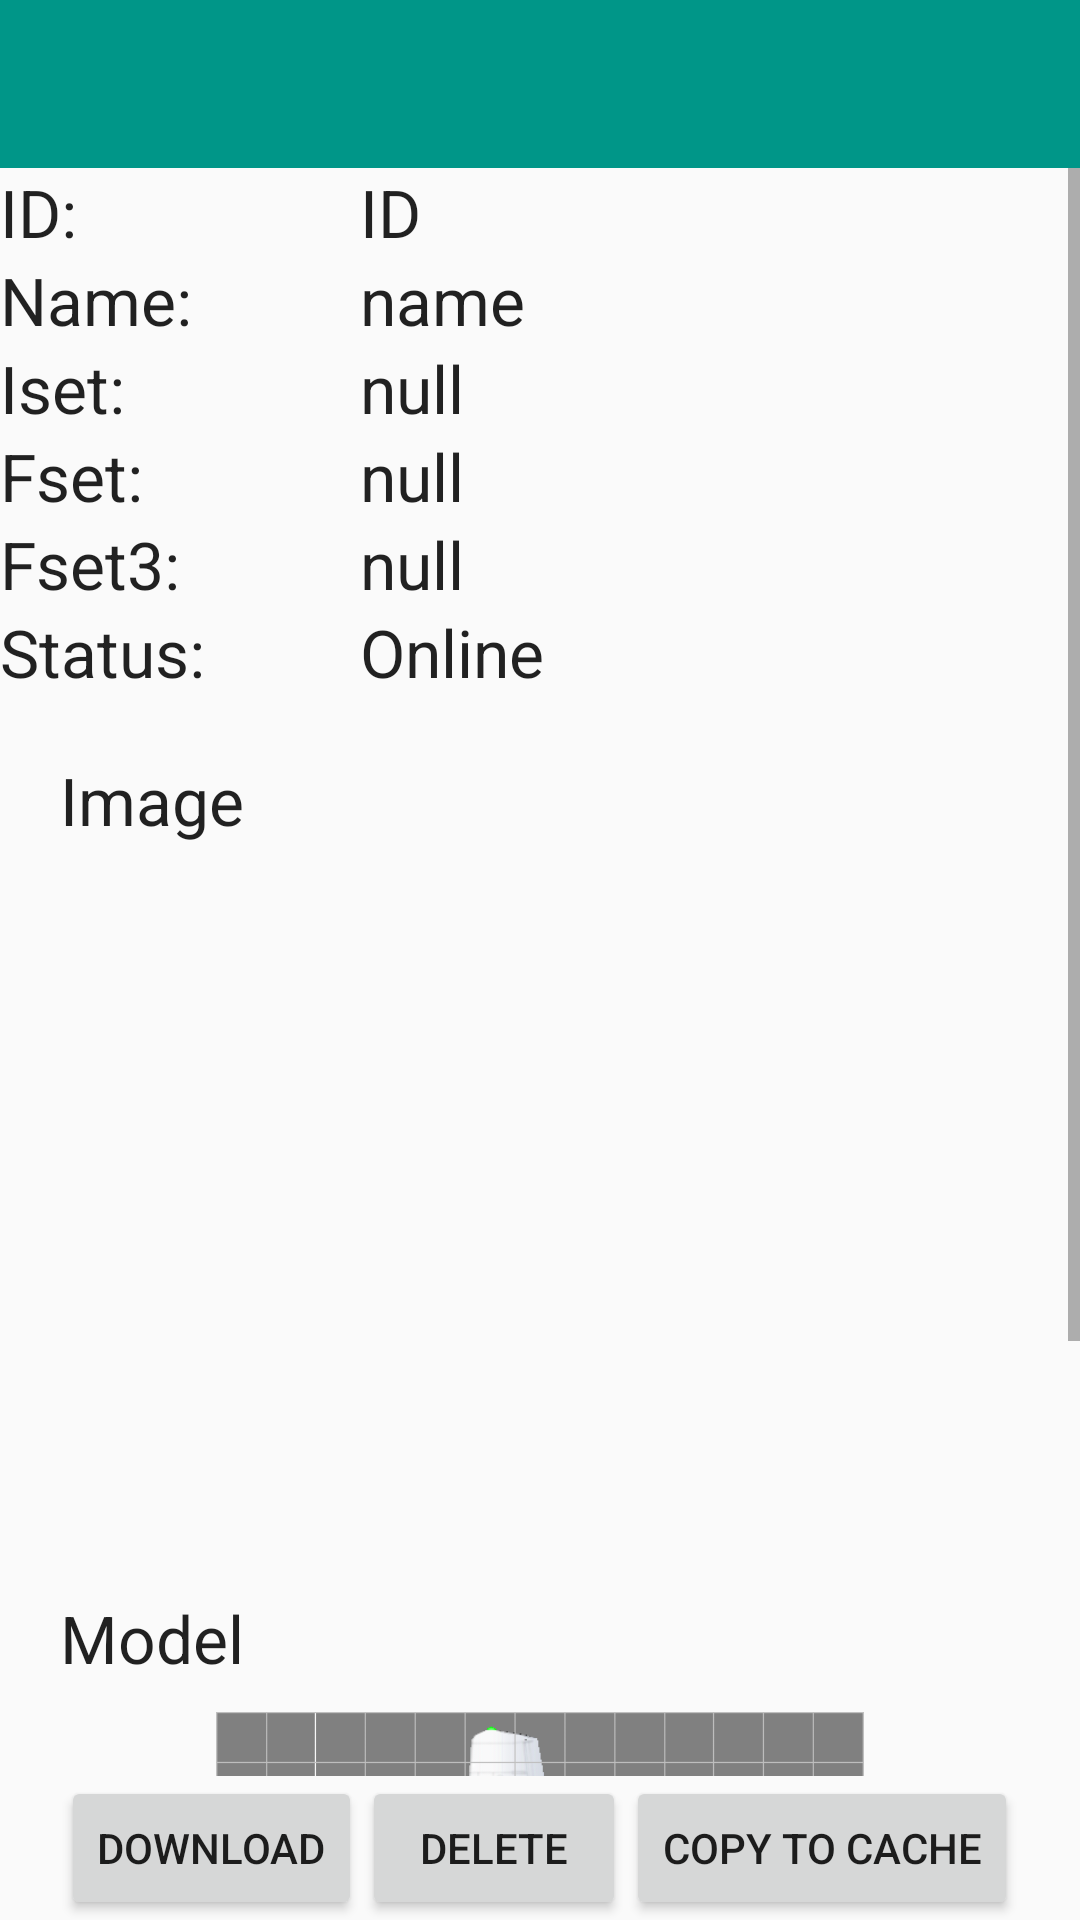

Here is an Android app screen rendered from its layout file. Give the layout XML and the strings, colors and styles it references.
<!-- AndroidManifest.xml: application theme AppTheme -->
<!-- res/layout/activity_marker_detail.xml -->
<?xml version="1.0" encoding="utf-8"?>
<RelativeLayout xmlns:android="http://schemas.android.com/apk/res/android"
    android:layout_width="match_parent"
    android:layout_height="match_parent">

    <include
        android:id="@+id/include"
        layout="@layout/toolbar" />
    <ScrollView
        android:layout_width="match_parent"
        android:layout_height="match_parent"
        android:layout_above="@+id/linearLayout2"
        android:layout_below="@+id/include">

        <LinearLayout
            android:layout_width="match_parent"
            android:layout_height="wrap_content"
            android:orientation="vertical">

            <LinearLayout
                android:layout_width="match_parent"
                android:layout_height="wrap_content"
                android:layout_gravity="center_horizontal"
                android:orientation="horizontal"
                android:weightSum="3">

                <TextView
                    android:id="@+id/textView2"
                    android:layout_width="0dp"
                    android:layout_height="wrap_content"
                    android:layout_weight="1"
                    android:text="ID:"
                    android:textAppearance="?android:attr/textAppearanceLarge" />

                <TextView
                    android:id="@+id/marker_detail_id_tv"
                    android:layout_width="0dp"
                    android:layout_height="wrap_content"
                    android:layout_weight="2"
                    android:text="ID"
                    android:textAppearance="?android:attr/textAppearanceLarge" />
            </LinearLayout>

            <LinearLayout
                android:layout_width="match_parent"
                android:layout_height="wrap_content"
                android:layout_gravity="center_horizontal"
                android:orientation="horizontal"
                android:weightSum="3">

                <TextView
                    android:layout_width="0dp"
                    android:layout_height="wrap_content"
                    android:layout_weight="1"
                    android:text="Name:"
                    android:textAppearance="?android:attr/textAppearanceLarge" />

                <TextView
                    android:id="@+id/marker_detail_name_tv"
                    android:layout_width="0dp"
                    android:layout_height="wrap_content"
                    android:layout_weight="2"
                    android:text="name"
                    android:textAppearance="?android:attr/textAppearanceLarge" />
            </LinearLayout>

            <LinearLayout
                android:layout_width="match_parent"
                android:layout_height="wrap_content"
                android:layout_gravity="center_horizontal"
                android:gravity="center_vertical"
                android:orientation="horizontal"
                android:weightSum="3">

                <TextView
                    android:layout_width="0dp"
                    android:layout_height="wrap_content"
                    android:layout_weight="1"
                    android:text="Iset:"
                    android:textAppearance="?android:attr/textAppearanceLarge" />

                <TextView
                    android:id="@+id/marker_detail_iset_tv"
                    android:layout_width="0dp"
                    android:layout_height="wrap_content"
                    android:layout_weight="2"
                    android:ellipsize="marquee"
                    android:focusable="true"

                    android:focusableInTouchMode="true"
                    android:marqueeRepeatLimit="marquee_forever"
                    android:scrollHorizontally="true"
                    android:singleLine="true"
                    android:text="null"
                    android:textAppearance="?android:attr/textAppearanceLarge" />

                <ProgressBar
                    android:id="@+id/marker_detail_download_iset_pb"
                    style="?android:attr/progressBarStyleHorizontal"
                    android:layout_width="0dp"
                    android:layout_height="wrap_content"
                    android:layout_weight="2"
                    android:max="100"
                    android:visibility="gone" />

            </LinearLayout>

            <LinearLayout
                android:layout_width="match_parent"
                android:layout_height="wrap_content"
                android:layout_gravity="center_horizontal"
                android:gravity="center_vertical"
                android:orientation="horizontal"
                android:weightSum="3">

                <TextView
                    android:layout_width="0dp"
                    android:layout_height="wrap_content"
                    android:layout_weight="1"
                    android:text="Fset:"
                    android:textAppearance="?android:attr/textAppearanceLarge" />

                <TextView
                    android:id="@+id/marker_detail_fset_tv"
                    android:layout_width="0dp"
                    android:layout_height="wrap_content"
                    android:layout_weight="2"
                    android:ellipsize="marquee"
                    android:focusable="true"

                    android:focusableInTouchMode="true"
                    android:marqueeRepeatLimit="marquee_forever"
                    android:scrollHorizontally="true"
                    android:singleLine="true"
                    android:text="null"
                    android:textAppearance="?android:attr/textAppearanceLarge" />

                <ProgressBar
                    android:id="@+id/marker_detail_download_fset_pb"
                    style="?android:attr/progressBarStyleHorizontal"
                    android:layout_width="0dp"
                    android:layout_height="wrap_content"
                    android:layout_weight="2"
                    android:max="100" />
            </LinearLayout>

            <LinearLayout
                android:layout_width="match_parent"
                android:layout_height="wrap_content"
                android:layout_gravity="center_horizontal"
                android:gravity="center_vertical"
                android:orientation="horizontal"
                android:weightSum="3">

                <TextView
                    android:layout_width="0dp"
                    android:layout_height="wrap_content"
                    android:layout_weight="1"
                    android:text="Fset3:"
                    android:textAppearance="?android:attr/textAppearanceLarge" />

                <TextView
                    android:id="@+id/marker_detail_fset3_tv"
                    android:layout_width="0dp"
                    android:layout_height="wrap_content"
                    android:layout_weight="2"
                    android:ellipsize="marquee"
                    android:focusable="true"

                    android:focusableInTouchMode="true"
                    android:marqueeRepeatLimit="marquee_forever"
                    android:scrollHorizontally="true"
                    android:singleLine="true"
                    android:text="null"
                    android:textAppearance="?android:attr/textAppearanceLarge" />

                <ProgressBar
                    android:id="@+id/marker_detail_download_fset3_pb"
                    style="?android:attr/progressBarStyleHorizontal"
                    android:layout_width="0dp"
                    android:layout_height="wrap_content"
                    android:layout_weight="2"
                    android:max="100" />
            </LinearLayout>

            <LinearLayout
                android:layout_width="match_parent"
                android:layout_height="wrap_content"
                android:layout_gravity="center_horizontal"
                android:orientation="horizontal"
                android:weightSum="3">

                <TextView
                    android:layout_width="0dp"
                    android:layout_height="wrap_content"
                    android:layout_weight="1"
                    android:text="Status:"
                    android:textAppearance="?android:attr/textAppearanceLarge" />

                <TextView
                    android:id="@+id/marker_detail_status_tv"
                    android:layout_width="0dp"
                    android:layout_height="wrap_content"
                    android:layout_weight="2"
                    android:text="Online"
                    android:textAppearance="?android:attr/textAppearanceLarge" />
            </LinearLayout>

            <LinearLayout
                android:layout_width="match_parent"
                android:layout_height="wrap_content"
                android:layout_gravity="center_horizontal"
                android:layout_margin="20dp"
                android:orientation="vertical">
                <TextView
                    android:layout_width="wrap_content"
                    android:layout_height="wrap_content"
                    android:text="Image"
                    android:textAppearance="?android:attr/textAppearanceLarge" />
                <ImageView
                    android:id="@+id/marker_detail_image"
                    android:layout_width="match_parent"
                    android:layout_height="200dp"
                    android:layout_marginTop="10dp"
                    android:adjustViewBounds="true"
                    android:scaleType="fitCenter"
                    android:src="@mipmap/markerdetail" />
            </LinearLayout>

            <LinearLayout
                android:layout_width="match_parent"
                android:layout_height="wrap_content"
                android:layout_gravity="center_horizontal"
                android:layout_margin="20dp"
                android:orientation="vertical">
                <TextView
                    android:layout_width="wrap_content"
                    android:layout_height="wrap_content"
                    android:text="Model"
                    android:textAppearance="?android:attr/textAppearanceLarge" />
                <ImageView
                    android:id="@+id/model_preview"
                    android:layout_width="match_parent"
                    android:layout_height="200dp"
                    android:layout_marginTop="10dp"
                    android:adjustViewBounds="true"
                    android:scaleType="fitCenter"
                    android:src="@mipmap/model_default" />
            </LinearLayout>
        </LinearLayout>
    </ScrollView>

    <LinearLayout
        android:id="@+id/linearLayout2"
        android:layout_width="match_parent"
        android:layout_height="wrap_content"
        android:layout_alignParentBottom="true"
        android:layout_alignParentLeft="true"
        android:layout_alignParentStart="true"
        android:layout_gravity="center_horizontal"
        android:gravity="center">

        <Button
            android:id="@+id/marker_detail_download_bt"
            android:layout_width="wrap_content"
            android:layout_height="wrap_content"
            android:text="Download" />

        <Button
            android:id="@+id/marker_detail_delete_bt"
            android:layout_width="wrap_content"
            android:layout_height="wrap_content"
            android:text="Delete" />

        <Button
            android:id="@+id/marker_detail_copy_bt"
            android:layout_width="wrap_content"
            android:layout_height="wrap_content"
            android:text="Copy to cache" />
    </LinearLayout>
</RelativeLayout>
<!-- res/layout/toolbar.xml (included above) -->
<?xml version="1.0" encoding="utf-8"?>
<android.support.v7.widget.Toolbar xmlns:android="http://schemas.android.com/apk/res/android"
    xmlns:local="http://schemas.android.com/apk/res-auto"
    android:layout_width="match_parent"
    android:layout_height="?attr/actionBarSize"
    android:background="?attr/colorPrimary"
    android:id="@+id/toolbar"
    android:minHeight="?attr/actionBarSize"
    local:popupTheme="@style/ThemeOverlay.AppCompat.Light"/>
<!-- resources referenced by this layout -->
<resources>
  <!-- mipmap model_default: png bitmap (mipmap-xxhdpi, 92511 bytes) -->
  <style name="AppTheme" parent="Theme.AppCompat.Light.DarkActionBar">
          <item name="windowActionBar">false</item>
          <item name="windowNoTitle">true</item>
          <item name="colorPrimary">@color/colorPrimary</item>
          <item name="colorPrimaryDark">@color/colorPrimaryDark</item>
          <item name="colorAccent">@color/colorAccent</item>
      </style>
      --&gt;
  <color name="colorPrimary">#009688</color>
  <color name="colorPrimaryDark">#00796B</color>
  <color name="colorAccent">#33d6ff</color>
</resources>
